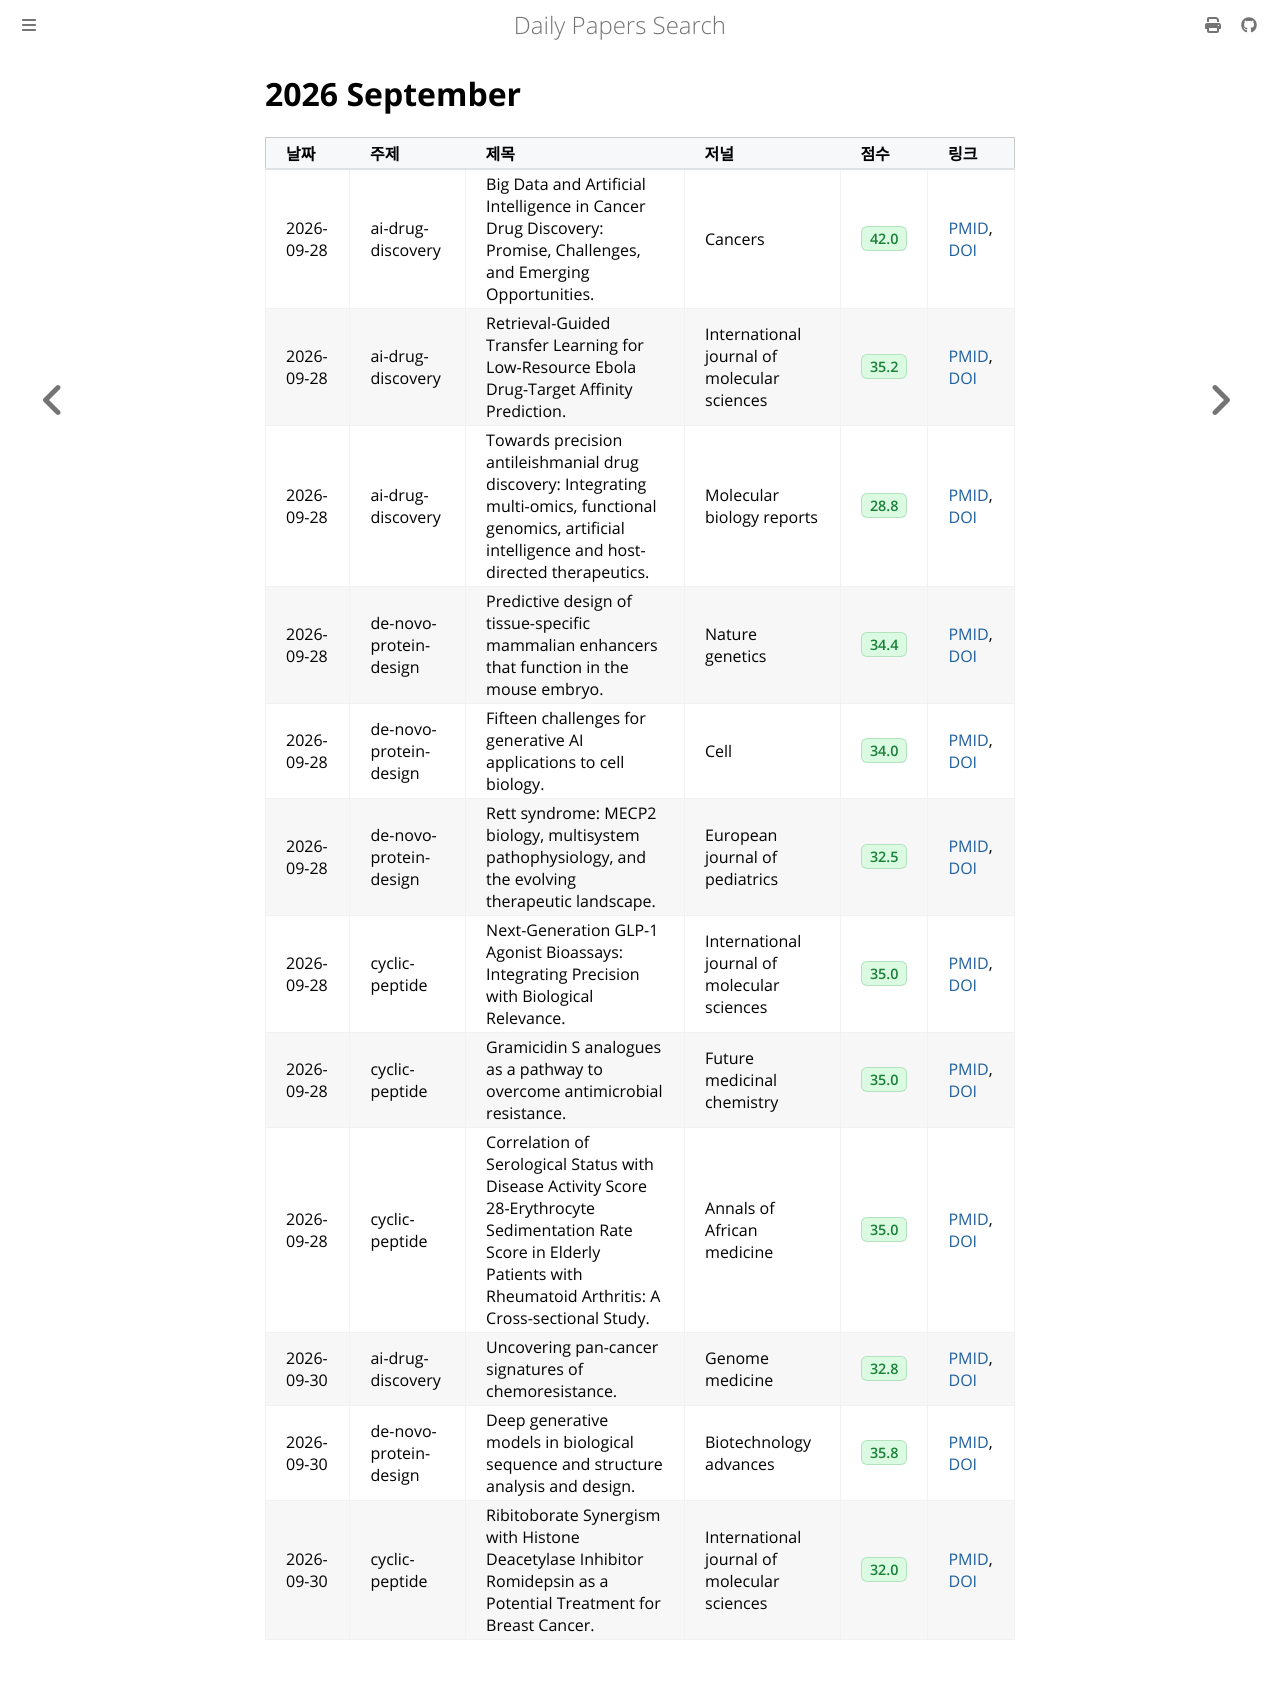

repository: partrita/pubmed-miner · page: 2026/09.html · generator: mdbook

# 2026 September

| 날짜 | 주제 | 제목 | 저널 | 점수 | 링크 |
| :--- | :--- | :--- | :--- | :--- | :--- |
| 2026-09-28 | ai-drug-discovery | Big Data and Artificial Intelligence in Cancer Drug Discovery: Promise, Challenges, and Emerging Opportunities. | Cancers | <span class='score-badge' title='Comprehensive score based on citations, journal impact factor, recency, and relevance'>42.0</span> | <a href="https://pubmed.ncbi.nlm.nih.gov/42794906/" aria-label="View paper 42794906 on PubMed">PMID</a>, <a href="https://doi.org/10.3390/cancers18182939" aria-label="View DOI 10.3390/cancers18182939">DOI</a> |
| 2026-09-28 | ai-drug-discovery | Retrieval-Guided Transfer Learning for Low-Resource Ebola Drug-Target Affinity Prediction. | International journal of molecular sciences | <span class='score-badge' title='Comprehensive score based on citations, journal impact factor, recency, and relevance'>35.2</span> | <a href="https://pubmed.ncbi.nlm.nih.gov/42794577/" aria-label="View paper 42794577 on PubMed">PMID</a>, <a href="https://doi.org/10.3390/ijms27188147" aria-label="View DOI 10.3390/ijms27188147">DOI</a> |
| 2026-09-28 | ai-drug-discovery | Towards precision antileishmanial drug discovery: Integrating multi-omics, functional genomics, artificial intelligence and host-directed therapeutics. | Molecular biology reports | <span class='score-badge' title='Comprehensive score based on citations, journal impact factor, recency, and relevance'>28.8</span> | <a href="https://pubmed.ncbi.nlm.nih.gov/42782436/" aria-label="View paper 42782436 on PubMed">PMID</a>, <a href="https://doi.org/10.1007/s11033-026-12801-y" aria-label="View DOI 10.1007/s11033-026-12801-y">DOI</a> |
| 2026-09-28 | de-novo-protein-design | Predictive design of tissue-specific mammalian enhancers that function in the mouse embryo. | Nature genetics | <span class='score-badge' title='Comprehensive score based on citations, journal impact factor, recency, and relevance'>34.4</span> | <a href="https://pubmed.ncbi.nlm.nih.gov/42642514/" aria-label="View paper 42642514 on PubMed">PMID</a>, <a href="https://doi.org/10.1038/s41588-026-02729-1" aria-label="View DOI 10.1038/s41588-026-02729-1">DOI</a> |
| 2026-09-28 | de-novo-protein-design | Fifteen challenges for generative AI applications to cell biology. | Cell | <span class='score-badge' title='Comprehensive score based on citations, journal impact factor, recency, and relevance'>34.0</span> | <a href="https://pubmed.ncbi.nlm.nih.gov/42607668/" aria-label="View paper 42607668 on PubMed">PMID</a>, <a href="https://doi.org/10.1016/j.cell.2026.07.004" aria-label="View DOI 10.1016/j.cell.2026.07.004">DOI</a> |
| 2026-09-28 | de-novo-protein-design | Rett syndrome: MECP2 biology, multisystem pathophysiology, and the evolving therapeutic landscape. | European journal of pediatrics | <span class='score-badge' title='Comprehensive score based on citations, journal impact factor, recency, and relevance'>32.5</span> | <a href="https://pubmed.ncbi.nlm.nih.gov/42720792/" aria-label="View paper 42720792 on PubMed">PMID</a>, <a href="https://doi.org/10.1007/s00431-026-07377-5" aria-label="View DOI 10.1007/s00431-026-07377-5">DOI</a> |
| 2026-09-28 | cyclic-peptide | Next-Generation GLP-1 Agonist Bioassays: Integrating Precision with Biological Relevance. | International journal of molecular sciences | <span class='score-badge' title='Comprehensive score based on citations, journal impact factor, recency, and relevance'>35.0</span> | <a href="https://pubmed.ncbi.nlm.nih.gov/42794498/" aria-label="View paper 42794498 on PubMed">PMID</a>, <a href="https://doi.org/10.3390/ijms27188068" aria-label="View DOI 10.3390/ijms27188068">DOI</a> |
| 2026-09-28 | cyclic-peptide | Gramicidin S analogues as a pathway to overcome antimicrobial resistance. | Future medicinal chemistry | <span class='score-badge' title='Comprehensive score based on citations, journal impact factor, recency, and relevance'>35.0</span> | <a href="https://pubmed.ncbi.nlm.nih.gov/42788235/" aria-label="View paper 42788235 on PubMed">PMID</a>, <a href="https://doi.org/10.1080/17568919.2026.2736285" aria-label="View DOI 10.1080/17568919.2026.2736285">DOI</a> |
| 2026-09-28 | cyclic-peptide | Correlation of Serological Status with Disease Activity Score 28-Erythrocyte Sedimentation Rate Score in Elderly Patients with Rheumatoid Arthritis: A Cross-sectional Study. | Annals of African medicine | <span class='score-badge' title='Comprehensive score based on citations, journal impact factor, recency, and relevance'>35.0</span> | <a href="https://pubmed.ncbi.nlm.nih.gov/42784449/" aria-label="View paper 42784449 on PubMed">PMID</a>, <a href="https://doi.org/10.4103/aam.aam_679_26" aria-label="View DOI 10.4103/aam.aam_679_26">DOI</a> |
| 2026-09-30 | ai-drug-discovery | Uncovering pan-cancer signatures of chemoresistance. | Genome medicine | <span class='score-badge' title='Comprehensive score based on citations, journal impact factor, recency, and relevance'>32.8</span> | <a href="https://pubmed.ncbi.nlm.nih.gov/42811363/" aria-label="View paper 42811363 on PubMed">PMID</a>, <a href="https://doi.org/10.1186/s13073-026-01763-2" aria-label="View DOI 10.1186/s13073-026-01763-2">DOI</a> |
| 2026-09-30 | de-novo-protein-design | Deep generative models in biological sequence and structure analysis and design. | Biotechnology advances | <span class='score-badge' title='Comprehensive score based on citations, journal impact factor, recency, and relevance'>35.8</span> | <a href="https://pubmed.ncbi.nlm.nih.gov/42716354/" aria-label="View paper 42716354 on PubMed">PMID</a>, <a href="https://doi.org/10.1016/j.biotechadv.2026.109039" aria-label="View DOI 10.1016/j.biotechadv.2026.109039">DOI</a> |
| 2026-09-30 | cyclic-peptide | Ribitoborate Synergism with Histone Deacetylase Inhibitor Romidepsin as a Potential Treatment for Breast Cancer. | International journal of molecular sciences | <span class='score-badge' title='Comprehensive score based on citations, journal impact factor, recency, and relevance'>32.0</span> | <a href="https://pubmed.ncbi.nlm.nih.gov/42794462/" aria-label="View paper 42794462 on PubMed">PMID</a>, <a href="https://doi.org/10.3390/ijms27188033" aria-label="View DOI 10.3390/ijms27188033">DOI</a> |
